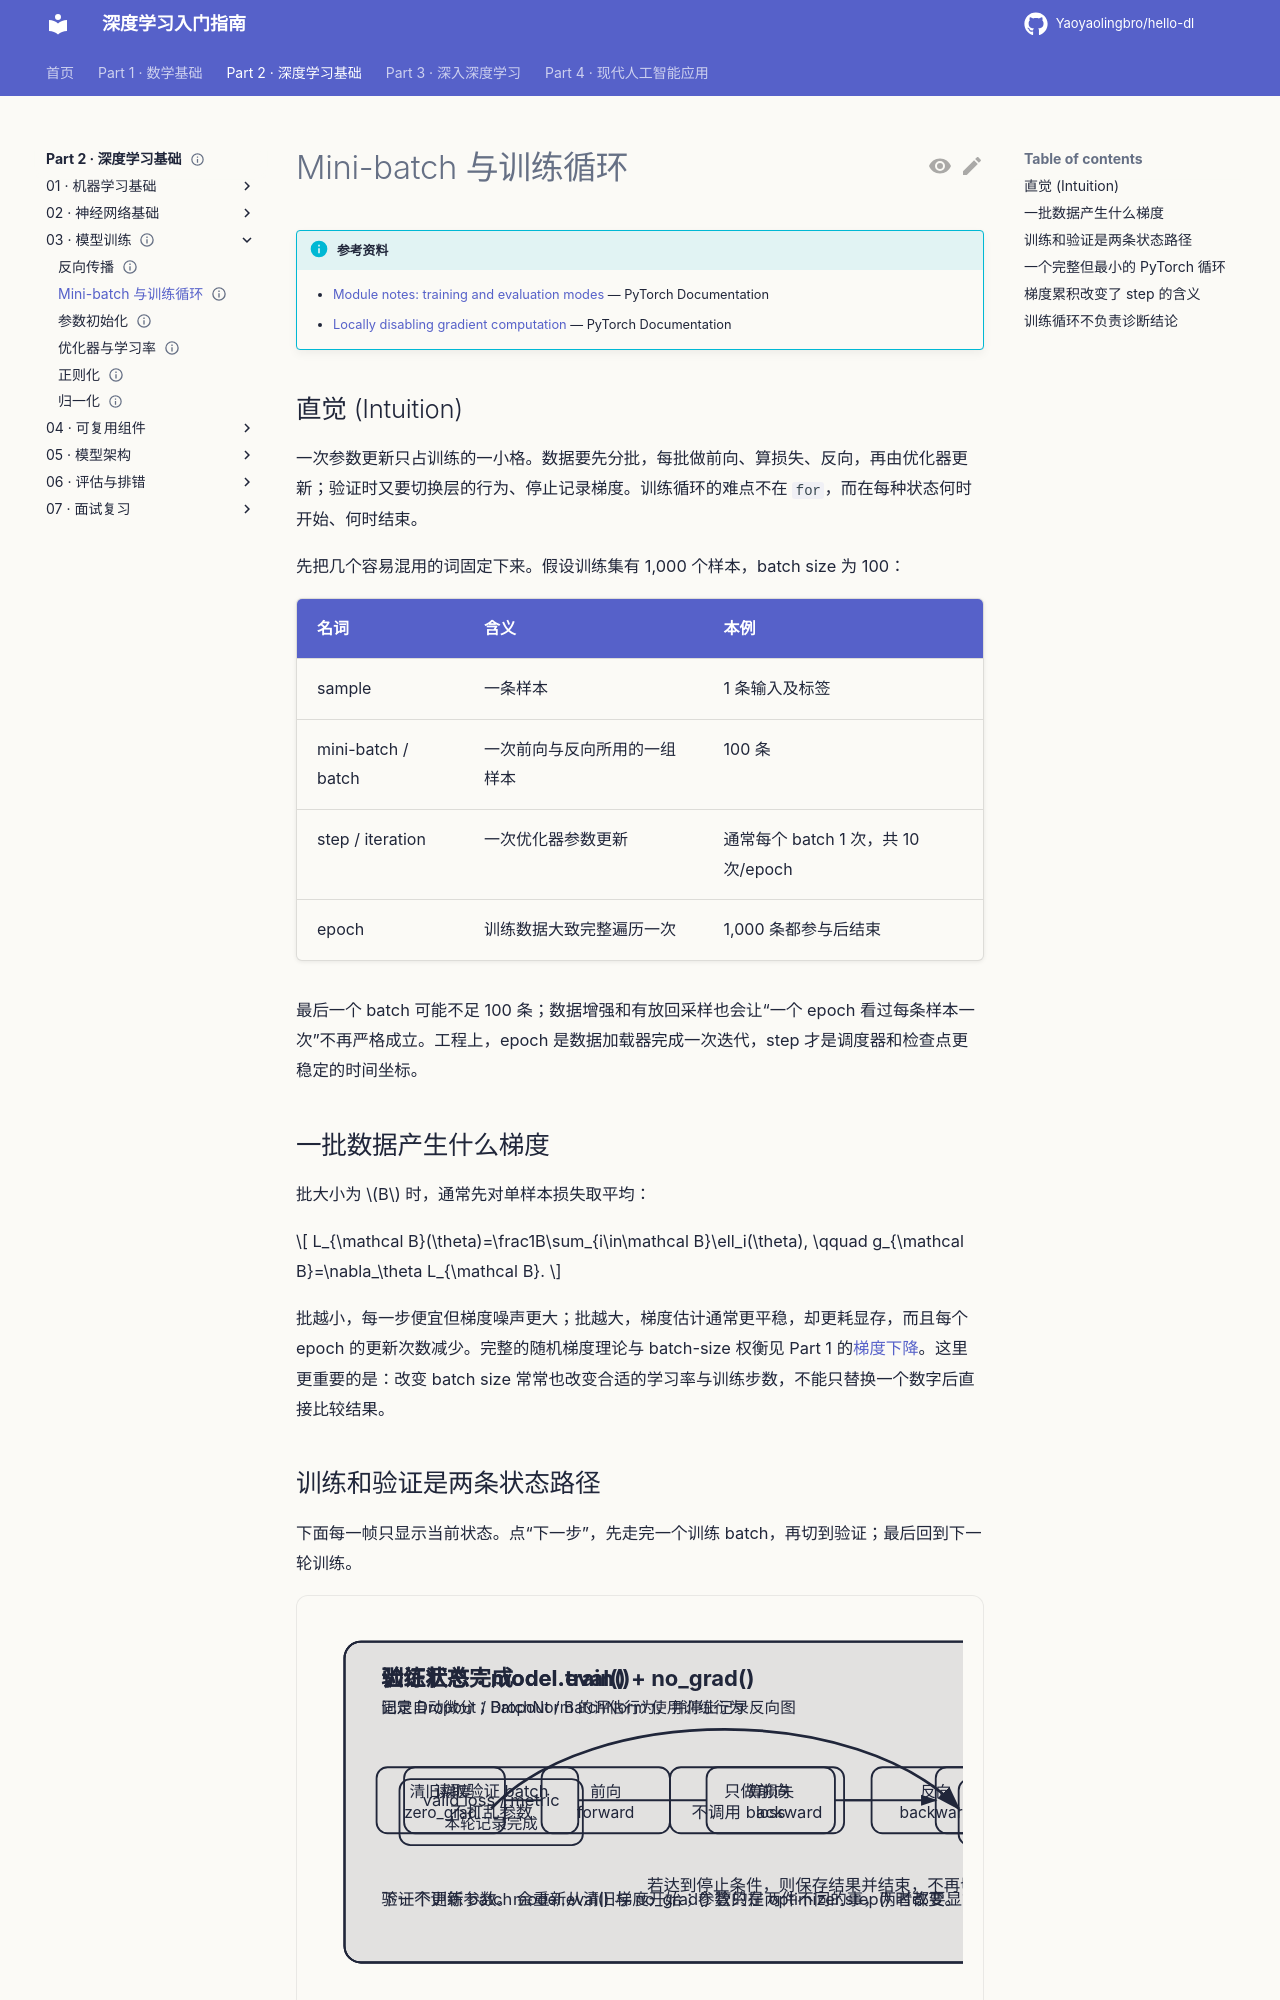

repository: Yaoyaolingbro/hello-dl · page: 02-deep-learning/03-training/minibatch-and-training-loop/index.html · generator: mkdocs

---
level: intermediate
roles:
  - core
  - interview
prerequisites:
  - 反向传播
estimated_time: 35min
status: complete
---

# Mini-batch 与训练循环

!!! info "参考资料"
    - [Module notes: training and evaluation modes](https://docs.pytorch.org/docs/stable/notes/modules.html) — PyTorch Documentation
    - [Locally disabling gradient computation](https://docs.pytorch.org/docs/stable/notes/autograd.html#locally-disabling-gradient-computation) — PyTorch Documentation

## 直觉 (Intuition)

一次参数更新只占训练的一小格。数据要先分批，每批做前向、算损失、反向，再由优化器更新；验证时又要切换层的行为、停止记录梯度。训练循环的难点不在 `for`，而在每种状态何时开始、何时结束。

先把几个容易混用的词固定下来。假设训练集有 1,000 个样本，batch size 为 100：

| 名词 | 含义 | 本例 |
|---|---|---|
| sample | 一条样本 | 1 条输入及标签 |
| mini-batch / batch | 一次前向与反向所用的一组样本 | 100 条 |
| step / iteration | 一次优化器参数更新 | 通常每个 batch 1 次，共 10 次/epoch |
| epoch | 训练数据大致完整遍历一次 | 1,000 条都参与后结束 |

最后一个 batch 可能不足 100 条；数据增强和有放回采样也会让“一个 epoch 看过每条样本一次”不再严格成立。工程上，epoch 是数据加载器完成一次迭代，step 才是调度器和检查点更稳定的时间坐标。

## 一批数据产生什么梯度

批大小为 $B$ 时，通常先对单样本损失取平均：

$$
L_{\mathcal B}(\theta)=\frac1B\sum_{i\in\mathcal B}\ell_i(\theta),
\qquad
g_{\mathcal B}=\nabla_\theta L_{\mathcal B}.
$$

批越小，每一步便宜但梯度噪声更大；批越大，梯度估计通常更平稳，却更耗显存，而且每个 epoch 的更新次数减少。完整的随机梯度理论与 batch-size 权衡见 Part 1 的[梯度下降](../../01-math/optimization/gradient-descent.md)。这里更重要的是：改变 batch size 常常也改变合适的学习率与训练步数，不能只替换一个数字后直接比较结果。
